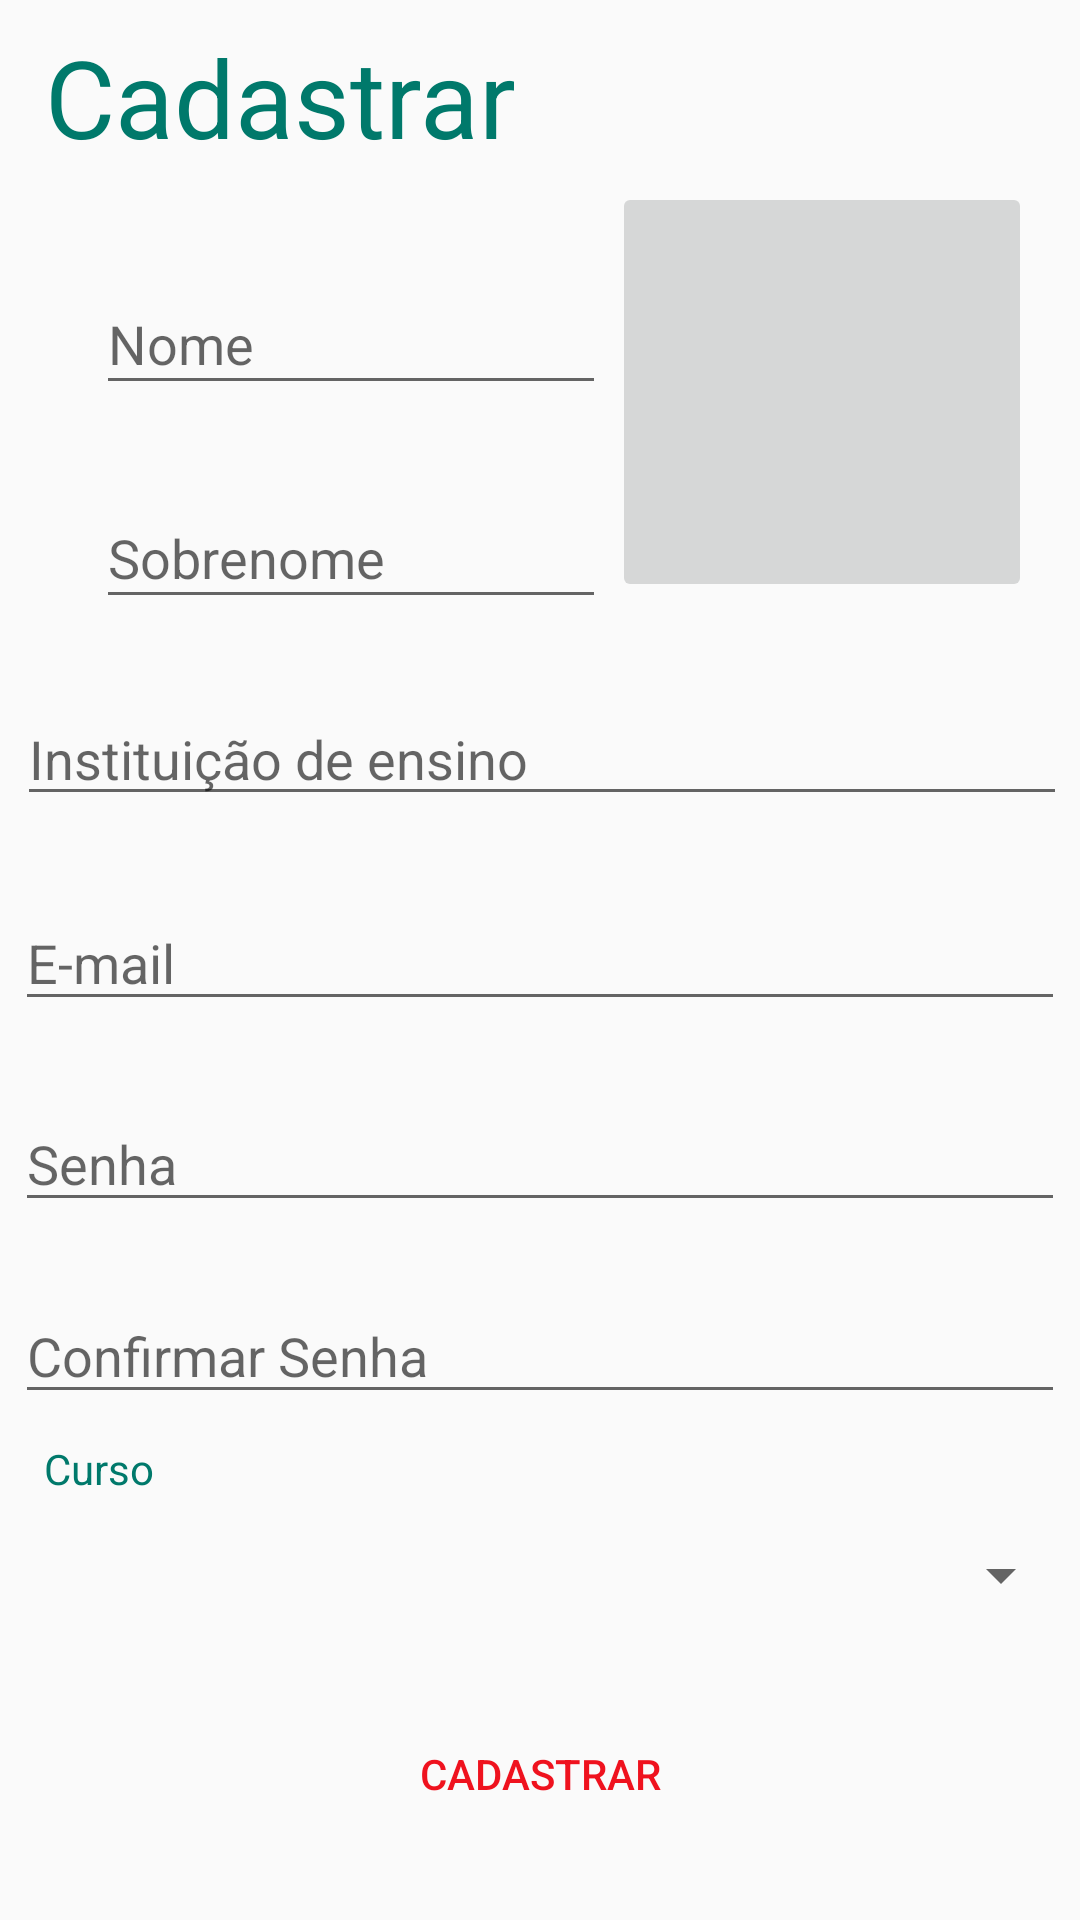

Write the Android layout XML for this screen, with the resource values it uses.
<!-- AndroidManifest.xml: application theme AppTheme -->
<!-- res/layout/activity_act_cadastro.xml -->
<?xml version="1.0" encoding="utf-8"?>
<android.support.constraint.ConstraintLayout xmlns:android="http://schemas.android.com/apk/res/android"
    xmlns:app="http://schemas.android.com/apk/res-auto"
    xmlns:tools="http://schemas.android.com/tools"
    android:layout_width="match_parent"
    android:layout_height="match_parent"
    tools:context="com.example.alexandre.enadedb.actCadastro">

    <TextView
        android:id="@+id/Atualizar"
        android:layout_width="wrap_content"
        android:layout_height="45dp"
        android:layout_marginBottom="8dp"
        android:layout_marginEnd="8dp"
        android:layout_marginStart="8dp"
        android:layout_marginTop="8dp"
        android:text="@string/cadastrar"
        android:textColor="@color/Primary"
        android:textSize="36dp"
        app:layout_constraintBottom_toBottomOf="parent"
        app:layout_constraintEnd_toEndOf="parent"
        app:layout_constraintHorizontal_bias="0.037"
        app:layout_constraintStart_toStartOf="parent"
        app:layout_constraintTop_toTopOf="parent"
        app:layout_constraintVertical_bias="0.0" />

    <EditText
        android:id="@+id/ImpName"
        android:layout_width="170dp"
        android:layout_height="44dp"
        android:layout_marginBottom="8dp"
        android:layout_marginStart="32dp"
        android:layout_marginLeft="32dp"
        android:layout_marginTop="8dp"
        android:ems="10"
        android:hint="@string/Nome"
        android:inputType="textPersonName"
        app:layout_constraintBottom_toBottomOf="parent"
        app:layout_constraintStart_toStartOf="parent"
        app:layout_constraintTop_toTopOf="parent"
        app:layout_constraintVertical_bias="0.143" />

    <EditText
        android:id="@+id/ImpEmail"
        android:layout_width="350dp"
        android:layout_height="42dp"
        android:layout_marginBottom="8dp"
        android:layout_marginEnd="8dp"
        android:layout_marginStart="8dp"
        android:layout_marginTop="8dp"
        android:ems="10"
        android:hint="@string/Email"
        android:inputType="textEmailAddress"
        app:layout_constraintBottom_toBottomOf="parent"
        app:layout_constraintEnd_toEndOf="parent"
        app:layout_constraintStart_toStartOf="parent"
        app:layout_constraintTop_toTopOf="parent"
        app:layout_constraintVertical_bias="0.499" />

    <EditText
        android:id="@+id/ImpPass"
        android:layout_width="350dp"
        android:layout_height="42dp"
        android:layout_marginBottom="8dp"
        android:layout_marginEnd="8dp"
        android:layout_marginStart="8dp"
        android:layout_marginTop="8dp"
        android:ems="10"
        android:hint="@string/Senha"
        android:inputType="textVisiblePassword"
        app:layout_constraintBottom_toBottomOf="parent"
        app:layout_constraintEnd_toEndOf="parent"
        app:layout_constraintStart_toStartOf="parent"
        app:layout_constraintTop_toTopOf="parent"
        app:layout_constraintVertical_bias="0.614" />

    <EditText
        android:id="@+id/ImpConfPass"
        android:layout_width="350dp"
        android:layout_height="42dp"
        android:layout_marginBottom="8dp"
        android:layout_marginEnd="8dp"
        android:layout_marginStart="8dp"
        android:layout_marginTop="8dp"
        android:ems="10"
        android:hint="@string/ConfSenha"
        android:inputType="textVisiblePassword"
        app:layout_constraintBottom_toBottomOf="parent"
        app:layout_constraintEnd_toEndOf="parent"
        app:layout_constraintHorizontal_bias="0.5"
        app:layout_constraintStart_toStartOf="parent"
        app:layout_constraintTop_toTopOf="parent"
        app:layout_constraintVertical_bias="0.724" />

    <Spinner
        android:id="@+id/spCursos"
        android:layout_width="355dp"
        android:layout_height="42dp"
        android:layout_marginBottom="8dp"
        android:layout_marginEnd="8dp"
        android:layout_marginStart="8dp"
        android:layout_marginTop="8dp"
        app:layout_constraintBottom_toBottomOf="parent"
        app:layout_constraintEnd_toEndOf="parent"
        app:layout_constraintStart_toStartOf="parent"
        app:layout_constraintTop_toTopOf="parent"
        app:layout_constraintVertical_bias="0.852" />

    <Button
        android:id="@+id/btCadastrar"
        style="@style/Widget.AppCompat.Button.Borderless.Colored"
        android:layout_width="190dp"
        android:layout_height="42dp"
        android:layout_marginBottom="8dp"
        android:layout_marginEnd="8dp"
        android:layout_marginStart="8dp"
        android:layout_marginTop="8dp"
        android:text="@string/cadastrar"
        app:layout_constraintBottom_toBottomOf="parent"
        app:layout_constraintEnd_toEndOf="parent"
        app:layout_constraintStart_toStartOf="parent"
        app:layout_constraintTop_toTopOf="parent"
        app:layout_constraintVertical_bias="0.966" />

    <EditText
        android:id="@+id/ImpLastName"
        android:layout_width="170dp"
        android:layout_height="44dp"
        android:layout_marginBottom="8dp"
        android:layout_marginStart="32dp"
        android:layout_marginLeft="32dp"
        android:layout_marginTop="8dp"
        android:ems="10"
        android:hint="@string/LastName"
        android:inputType="textPersonName"
        app:layout_constraintBottom_toBottomOf="parent"
        app:layout_constraintStart_toStartOf="parent"
        app:layout_constraintTop_toTopOf="parent"
        app:layout_constraintVertical_bias="0.266" />

    <android.support.constraint.Guideline
        android:id="@+id/guideline"
        android:layout_width="wrap_content"
        android:layout_height="wrap_content"
        android:orientation="horizontal"
        app:layout_constraintGuide_percent="0.03527337" />

    <TextView
        android:id="@+id/textView12"
        android:layout_width="wrap_content"
        android:layout_height="wrap_content"
        android:layout_marginBottom="8dp"
        android:layout_marginTop="8dp"
        android:text="@string/Course"
        android:textColor="@color/Primary"
        app:layout_constraintBottom_toBottomOf="parent"
        app:layout_constraintEnd_toEndOf="parent"
        app:layout_constraintHorizontal_bias="0.045"
        app:layout_constraintStart_toStartOf="parent"
        app:layout_constraintTop_toTopOf="parent"
        app:layout_constraintVertical_bias="0.78" />

    <EditText
        android:id="@+id/ImpEnsino"
        android:layout_width="350dp"
        android:layout_height="wrap_content"
        android:layout_marginBottom="8dp"
        android:layout_marginEnd="8dp"
        android:layout_marginStart="8dp"
        android:layout_marginTop="8dp"
        android:ems="10"
        android:hint="@string/Exinst"
        android:inputType="textPersonName"
        app:layout_constraintBottom_toBottomOf="parent"
        app:layout_constraintEnd_toEndOf="parent"
        app:layout_constraintHorizontal_bias="0.444"
        app:layout_constraintStart_toStartOf="parent"
        app:layout_constraintTop_toTopOf="parent"
        app:layout_constraintVertical_bias="0.382" />

    <ImageButton
        android:id="@+id/btFoto"
        android:layout_width="140dp"
        android:layout_height="140dp"
        android:layout_marginBottom="8dp"
        android:layout_marginEnd="16dp"
        android:layout_marginRight="16dp"
        android:layout_marginTop="8dp"
        app:layout_constraintBottom_toBottomOf="parent"
        app:layout_constraintEnd_toEndOf="parent"
        app:layout_constraintTop_toTopOf="parent"
        app:layout_constraintVertical_bias="0.109"
        app:srcCompat="@android:color/transparent" />

</android.support.constraint.ConstraintLayout>
<!-- resources referenced by this layout -->
<resources>
  <color name="Primary">#00796B</color>
  <string name="ConfSenha">Confirmar Senha</string>
  <string name="Course">Curso</string>
  <string name="Email">E-mail</string>
  <string name="Exinst">Instituição de ensino</string>
  <string name="LastName">Sobrenome</string>
  <string name="Nome">Nome</string>
  <string name="Senha">Senha</string>
  <string name="cadastrar">Cadastrar</string>
  <style name="AppTheme" parent="Theme.AppCompat.DayNight.NoActionBar">
          
          
          <item name="colorPrimary">@color/Primary</item>
          <item name="colorPrimaryDark">@color/PrimaryDark</item>
          <item name="colorAccent">@color/Accent</item>
          
      </style>
  <color name="PrimaryDark">#009688</color>
  <color name="Accent">#ef121e</color>
</resources>
